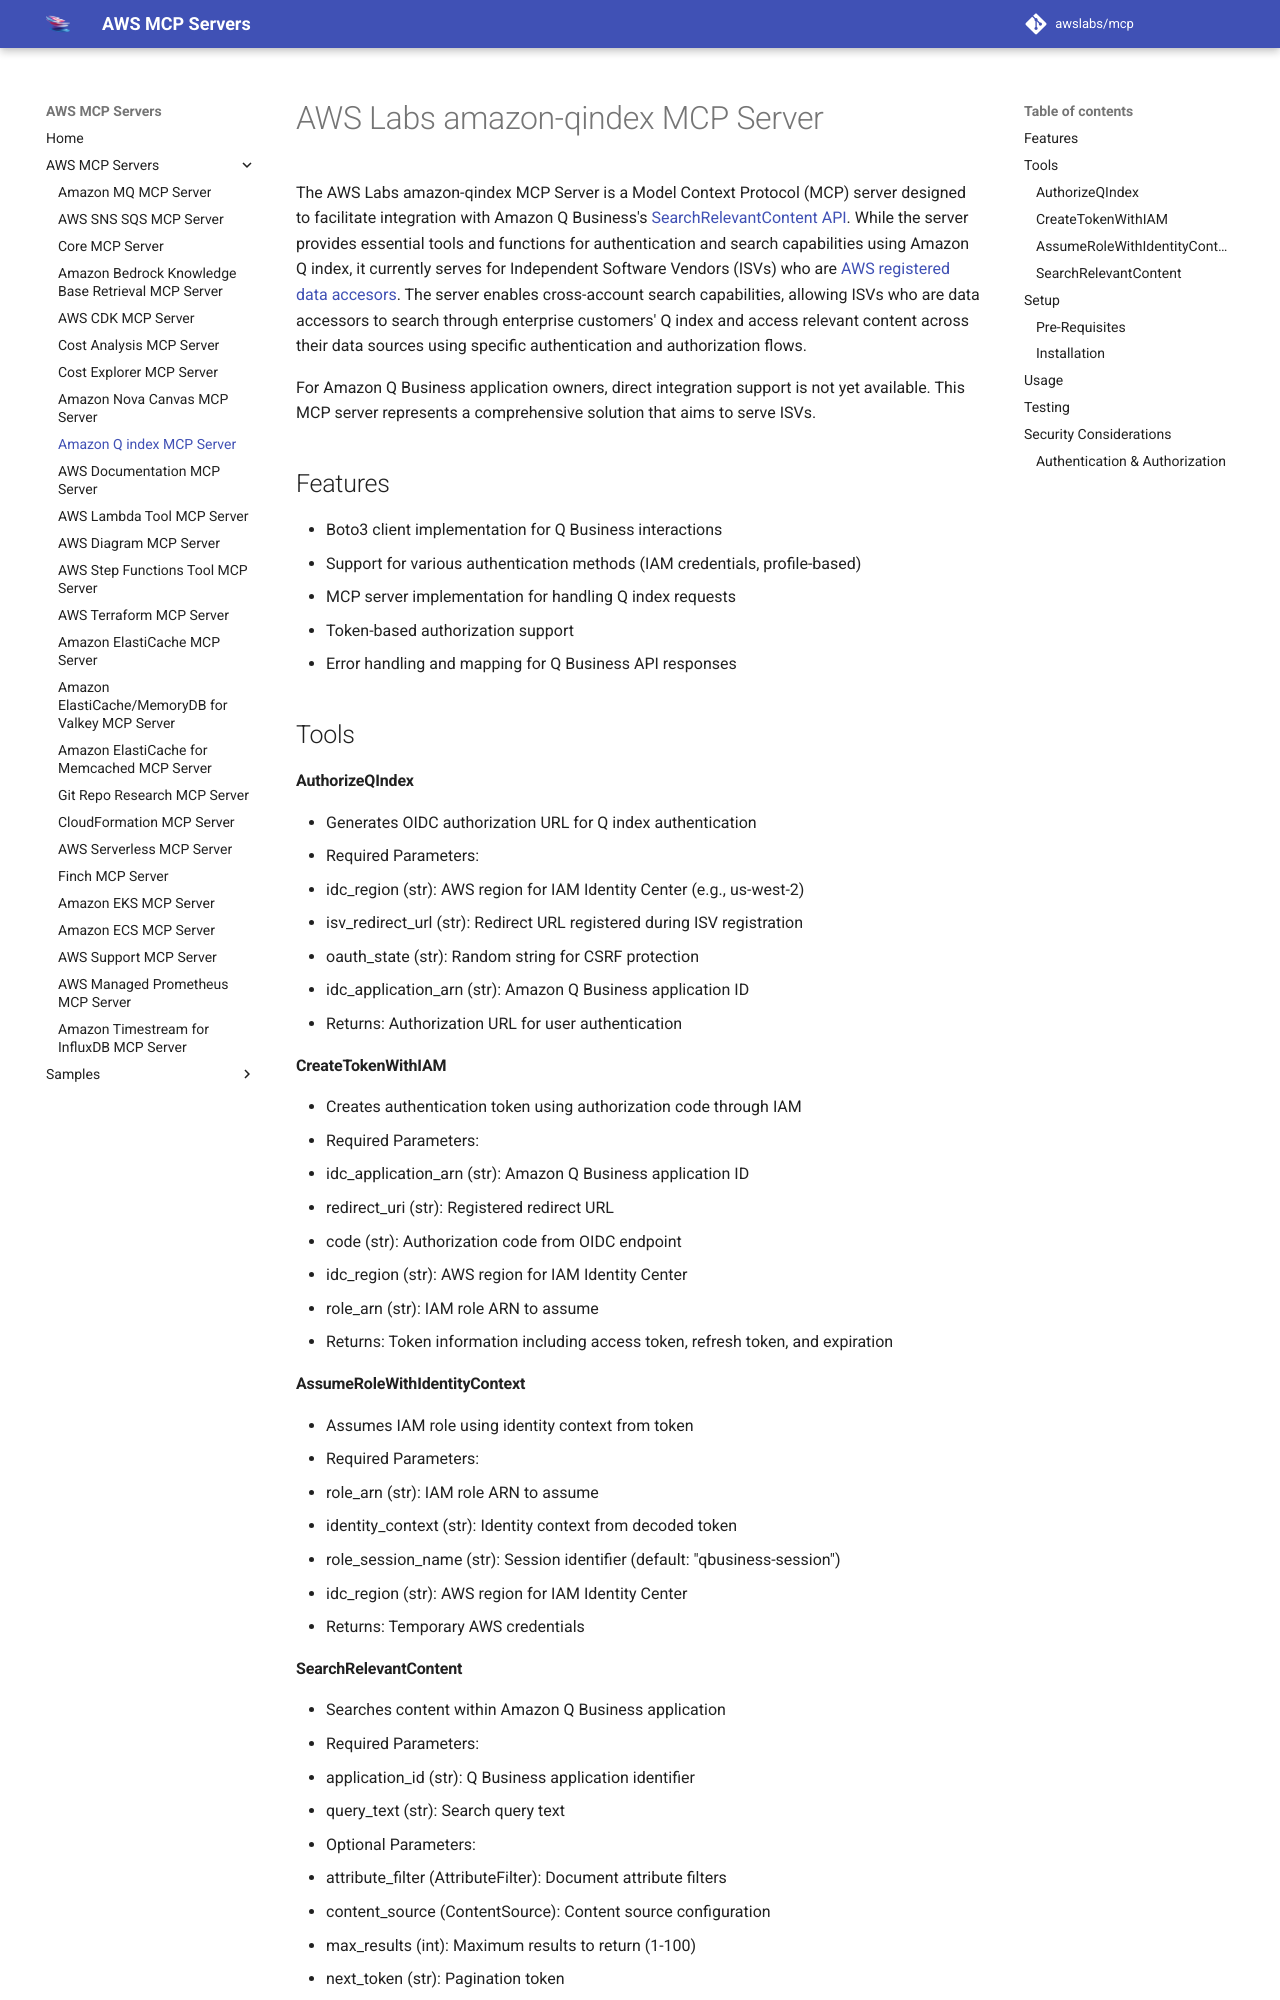

repository: tenzingsherpaa/mcp · page: servers/amazon-qindex-mcp-server/index.html · generator: mkdocs

# AWS Labs amazon-qindex MCP Server

The AWS Labs amazon-qindex MCP Server is a Model Context Protocol (MCP) server designed to facilitate integration with Amazon Q Business's [SearchRelevantContent API](https://docs.aws.amazon.com/amazonq/latest/qbusiness-ug/isv-calling-api-idc.html). While the server provides essential tools and functions for authentication and search capabilities using Amazon Q index, it currently serves for Independent Software Vendors (ISVs) who are [AWS registered data accesors](https://docs.aws.amazon.com/amazonq/latest/qbusiness-ug/isv.html). The server enables cross-account search capabilities, allowing ISVs who are data accessors to search through enterprise customers' Q index and access relevant content across their data sources using specific authentication and authorization flows.

For Amazon Q Business application owners, direct integration support is not yet available. This MCP server represents a comprehensive solution that aims to serve ISVs.

## Features

- Boto3 client implementation for Q Business interactions
- Support for various authentication methods (IAM credentials, profile-based)
- MCP server implementation for handling Q index requests
- Token-based authorization support
- Error handling and mapping for Q Business API responses

## Tools

#### AuthorizeQIndex
- Generates OIDC authorization URL for Q index authentication
- Required Parameters:
  - idc_region (str): AWS region for IAM Identity Center (e.g., us-west-2)
  - isv_redirect_url (str): Redirect URL registered during ISV registration
  - oauth_state (str): Random string for CSRF protection
  - idc_application_arn (str): Amazon Q Business application ID
- Returns: Authorization URL for user authentication

#### CreateTokenWithIAM
- Creates authentication token using authorization code through IAM
- Required Parameters:
  - idc_application_arn (str): Amazon Q Business application ID
  - redirect_uri (str): Registered redirect URL
  - code (str): Authorization code from OIDC endpoint
  - idc_region (str): AWS region for IAM Identity Center
  - role_arn (str): IAM role ARN to assume
- Returns: Token information including access token, refresh token, and expiration

#### AssumeRoleWithIdentityContext
- Assumes IAM role using identity context from token
- Required Parameters:
  - role_arn (str): IAM role ARN to assume
  - identity_context (str): Identity context from decoded token
  - role_session_name (str): Session identifier (default: "qbusiness-session")
  - idc_region (str): AWS region for IAM Identity Center
- Returns: Temporary AWS credentials
